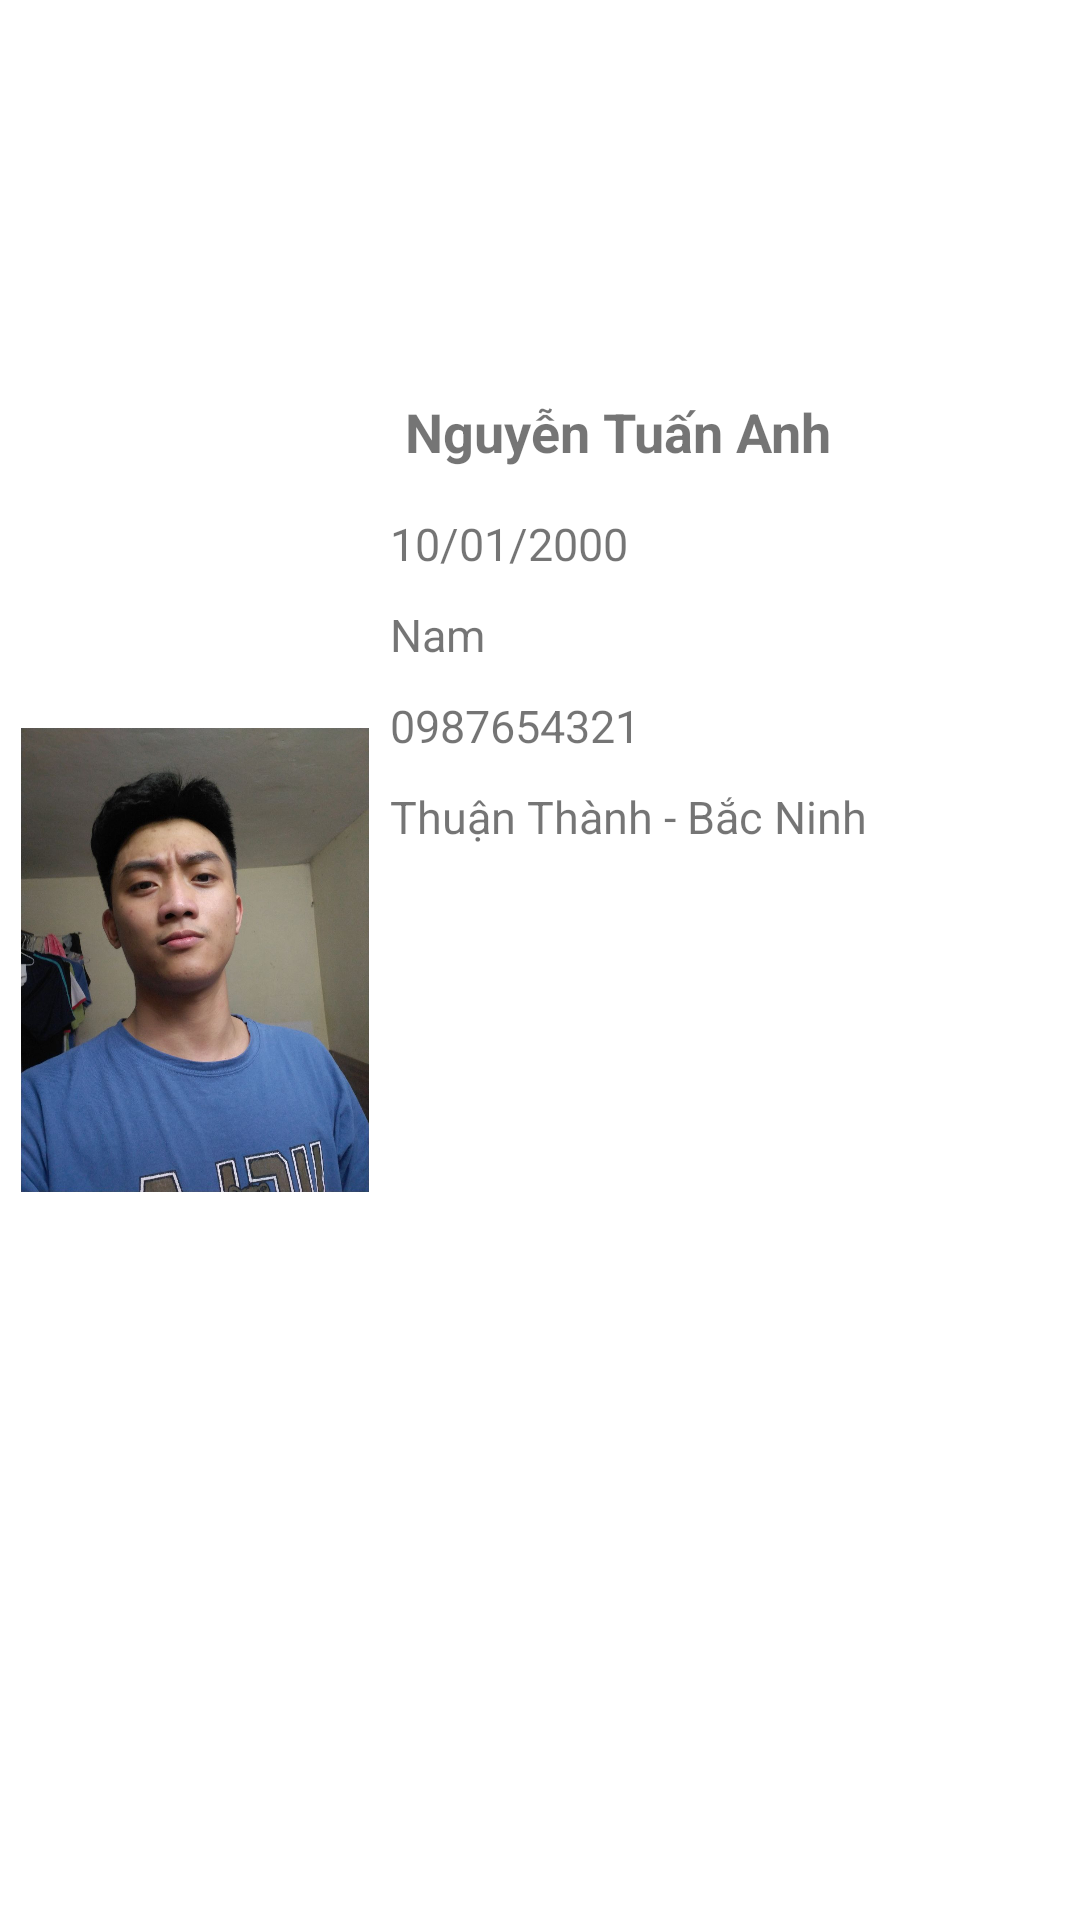

Layout XML and referenced resources for this Android screen:
<!-- AndroidManifest.xml: application theme Theme.BookingMedicalExaminatation -->
<!-- res/layout/fragment_patient_item.xml -->
<?xml version="1.0" encoding="utf-8"?>
<layout xmlns:android="http://schemas.android.com/apk/res/android"
    xmlns:app="http://schemas.android.com/apk/res-auto">

    <androidx.constraintlayout.widget.ConstraintLayout
        android:layout_width="match_parent"
        android:layout_height="wrap_content"
        android:layout_marginLeft="5dp"
        android:layout_marginTop="5dp"
        android:layout_marginRight="5dp"
        android:background="@drawable/background_conner_white"
        android:padding="5dp">

        <ImageView
            android:id="@+id/avatar"
            android:layout_width="120dp"
            android:layout_height="0dp"
            android:padding="2dp"
            android:src="@drawable/avatar"
            app:layout_constraintBottom_toBottomOf="parent"
            app:layout_constraintDimensionRatio="100:140"
            app:layout_constraintLeft_toLeftOf="parent"
            app:layout_constraintTop_toTopOf="parent" />

        <LinearLayout
            android:layout_width="0dp"
            android:layout_height="wrap_content"
            app:layout_constraintBottom_toBottomOf="@id/avatar"
            app:layout_constraintLeft_toRightOf="@+id/avatar"
            app:layout_constraintRight_toRightOf="parent"
            app:layout_constraintTop_toTopOf="parent">

            <LinearLayout
                android:layout_width="match_parent"
                android:layout_height="wrap_content"
                android:orientation="vertical">

                <TextView
                    android:id="@+id/name"
                    android:layout_width="match_parent"
                    android:layout_height="wrap_content"
                    android:padding="10dp"
                    android:text="Nguyễn Tuấn Anh"
                    android:textSize="18dp"
                    android:textStyle="bold" />

                <TextView
                    android:id="@+id/date_of_birth"
                    android:layout_width="wrap_content"
                    android:layout_height="wrap_content"
                    android:padding="5dp"
                    android:text="10/01/2000"
                    android:textSize="15dp" />

                <TextView
                    android:id="@+id/gender"
                    android:layout_width="wrap_content"
                    android:layout_height="wrap_content"
                    android:padding="5dp"
                    android:text="Nam"
                    android:textSize="15dp" />

                <TextView
                    android:id="@+id/phone_number"
                    android:layout_width="wrap_content"
                    android:layout_height="wrap_content"
                    android:padding="5dp"
                    android:text="0987654321"
                    android:textSize="15dp" />

                <TextView
                    android:id="@+id/address"
                    android:layout_width="wrap_content"
                    android:layout_height="wrap_content"
                    android:padding="5dp"
                    android:text="Thuận Thành - Bắc Ninh"
                    android:textSize="15dp" />
            </LinearLayout>
        </LinearLayout>
    </androidx.constraintlayout.widget.ConstraintLayout>
</layout>
<!-- resources referenced by this layout -->
<resources>
  <!-- drawable avatar: jpg bitmap (drawable, 132046 bytes) -->
  <style name="Theme.BookingMedicalExaminatation" parent="Theme.MaterialComponents.DayNight.NoActionBar">
          
          <item name="colorPrimary">@color/color_primary_key</item>
          <item name="colorPrimaryVariant">@color/color_primary_key</item>
          <item name="colorOnPrimary">@color/white</item>
          
          <item name="colorSecondary">@color/title_text_color</item>
          <item name="colorSecondaryVariant">@color/title_text_color</item>
          <item name="colorOnSecondary">@color/black</item>
          
          <item name="android:statusBarColor" tools:targetApi="l">?attr/colorPrimaryVariant</item>
          
      </style>
  <color name="color_primary_key">#222020</color>
  <color name="white">#FFFFFFFF</color>
  <color name="title_text_color">#222121</color>
  <color name="black">#FF000000</color>
</resources>
